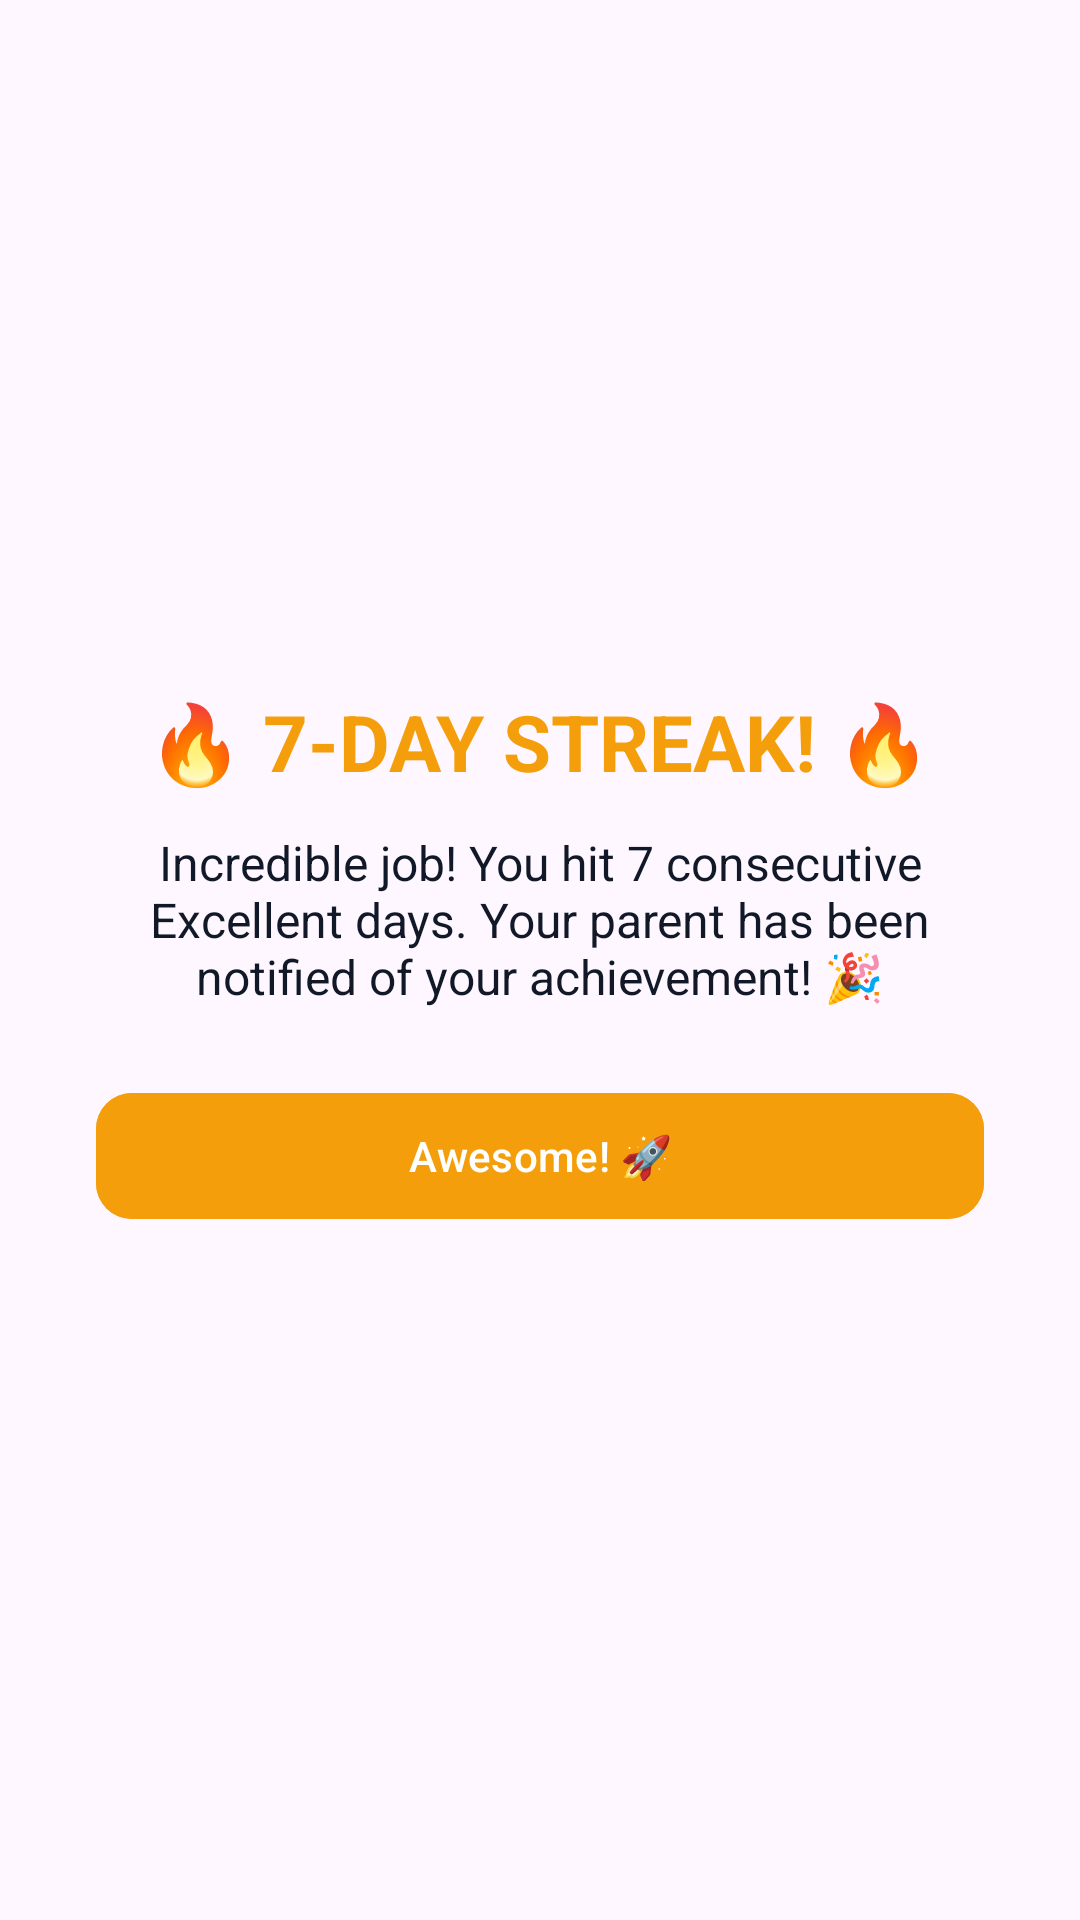

Produce the Android XML layout that renders to this screen, including the resource entries it uses.
<!-- AndroidManifest.xml: application theme Theme.Koin -->
<!-- res/layout/dialog_streak_celebration.xml -->
<?xml version="1.0" encoding="utf-8"?>
<LinearLayout xmlns:android="http://schemas.android.com/apk/res/android"
    xmlns:app="http://schemas.android.com/apk/res-auto"
    android:layout_width="match_parent"
    android:layout_height="wrap_content"
    android:gravity="center"
    android:orientation="vertical"
    android:padding="32dp">

    <TextView
        android:layout_width="wrap_content"
        android:layout_height="wrap_content"
        android:text="🔥 7-DAY STREAK! 🔥"
        android:textColor="@color/accent_gold"
        android:textSize="26sp"
        android:textStyle="bold" />

    <TextView
        android:layout_width="wrap_content"
        android:layout_height="wrap_content"
        android:layout_marginTop="12dp"
        android:gravity="center"
        android:text="Incredible job! You hit 7 consecutive Excellent days. Your parent has been notified of your achievement! 🎉"
        android:textColor="@color/text_primary"
        android:textSize="16sp" />

    <com.google.android.material.button.MaterialButton
        android:id="@+id/btnCelebrate"
        android:layout_width="match_parent"
        android:layout_height="50dp"
        android:layout_marginTop="24dp"
        android:backgroundTint="@color/accent_gold"
        android:text="Awesome! 🚀"
        android:textColor="@color/white"
        app:cornerRadius="12dp" />

</LinearLayout>
<!-- resources referenced by this layout -->
<resources>
  <color name="accent_gold">#F59E0B</color>
  <color name="text_primary">#111827</color>
  <color name="white">#FFFFFFFF</color>
  <style name="Theme.Koin" parent="Base.Theme.Koin" />
  <style name="Base.Theme.Koin" parent="Theme.Material3.DayNight.NoActionBar">
          
          <item name="colorPrimary">@color/primary</item>
      </style>
  <color name="primary">#4F46E5</color>
</resources>
